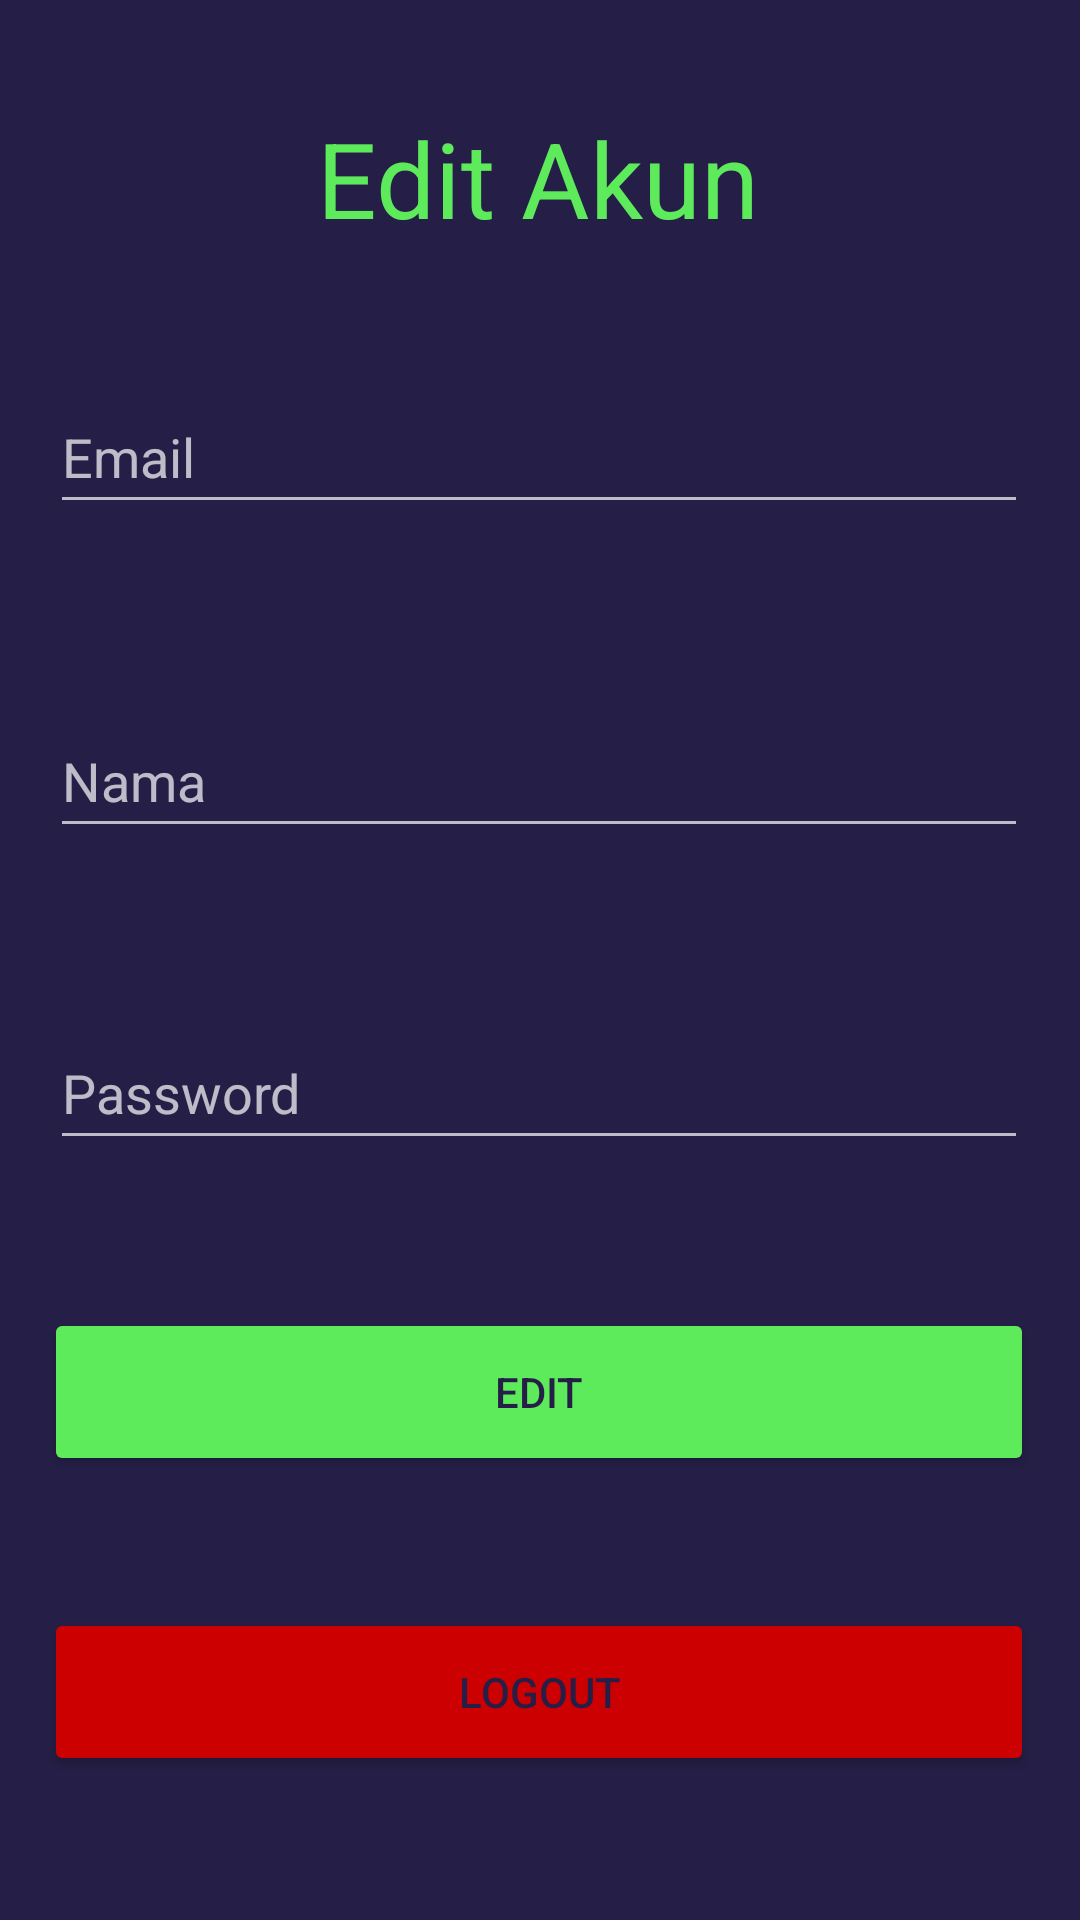

Android layout source for this screen:
<!-- AndroidManifest.xml: application theme Theme.AppCompat.NoActionBar -->
<!-- res/layout/fragment_edit_akun_warga.xml -->
<?xml version="1.0" encoding="utf-8"?>
<androidx.constraintlayout.widget.ConstraintLayout xmlns:android="http://schemas.android.com/apk/res/android"
    xmlns:app="http://schemas.android.com/apk/res-auto"
    xmlns:tools="http://schemas.android.com/tools"
    android:layout_width="match_parent"
    android:layout_height="match_parent"
    android:background="@color/color5"
    tools:context=".EditAkunWargaFragment">

    <Button
        android:id="@+id/btEditAkunWarga"
        android:layout_width="330dp"
        android:layout_height="56dp"
        android:layout_marginTop="436dp"
        android:backgroundTint="@color/color3"
        android:text="Edit"
        android:textColor="@color/color5"
        app:layout_constraintEnd_toEndOf="parent"
        app:layout_constraintHorizontal_bias="0.493"
        app:layout_constraintStart_toStartOf="parent"
        app:layout_constraintTop_toTopOf="parent" />

    <TextView
        android:id="@+id/textView10"
        android:layout_width="wrap_content"
        android:layout_height="wrap_content"
        android:layout_marginTop="36dp"
        android:text="@string/polisi_edit_akun"
        android:textColor="@color/color3"
        android:textSize="35sp"
        app:layout_constraintEnd_toEndOf="parent"
        app:layout_constraintHorizontal_bias="0.498"
        app:layout_constraintStart_toStartOf="parent"
        app:layout_constraintTop_toTopOf="parent" />

    <EditText
        android:id="@+id/etEmailWarga"
        android:layout_width="326dp"
        android:layout_height="48dp"
        android:layout_marginTop="44dp"
        android:ems="10"
        android:hint="Email"
        android:inputType="textPersonName"
        app:layout_constraintEnd_toEndOf="parent"
        app:layout_constraintHorizontal_bias="0.494"
        app:layout_constraintStart_toStartOf="parent"
        app:layout_constraintTop_toBottomOf="@+id/textView10" />

    <EditText
        android:id="@+id/etNamaWarga"
        android:layout_width="326dp"
        android:layout_height="48dp"
        android:layout_marginTop="152dp"
        android:ems="10"
        android:hint="Nama"
        android:inputType="textPersonName"
        app:layout_constraintEnd_toEndOf="parent"
        app:layout_constraintHorizontal_bias="0.494"
        app:layout_constraintStart_toStartOf="parent"
        app:layout_constraintTop_toBottomOf="@+id/textView10" />

    <EditText
        android:id="@+id/etPasswordWarga"
        android:layout_width="326dp"
        android:layout_height="48dp"
        android:layout_marginTop="256dp"
        android:ems="10"
        android:hint="Password"
        android:inputType="textPersonName"
        app:layout_constraintEnd_toEndOf="parent"
        app:layout_constraintHorizontal_bias="0.494"
        app:layout_constraintStart_toStartOf="parent"
        app:layout_constraintTop_toBottomOf="@+id/textView10" />

    <Button
        android:id="@+id/btLogoutWarga"
        android:layout_width="330dp"
        android:layout_height="56dp"
        android:layout_marginTop="536dp"
        android:backgroundTint="@android:color/holo_red_dark"
        android:text="Logout"
        android:textColor="@color/color5"
        app:layout_constraintEnd_toEndOf="parent"
        app:layout_constraintHorizontal_bias="0.493"
        app:layout_constraintStart_toStartOf="parent"
        app:layout_constraintTop_toTopOf="parent" />
</androidx.constraintlayout.widget.ConstraintLayout>
<!-- resources referenced by this layout -->
<resources>
  <color name="color3">#5EEB5B</color>
  <color name="color5">#251F47</color>
  <string name="polisi_edit_akun">Edit Akun</string>
</resources>
